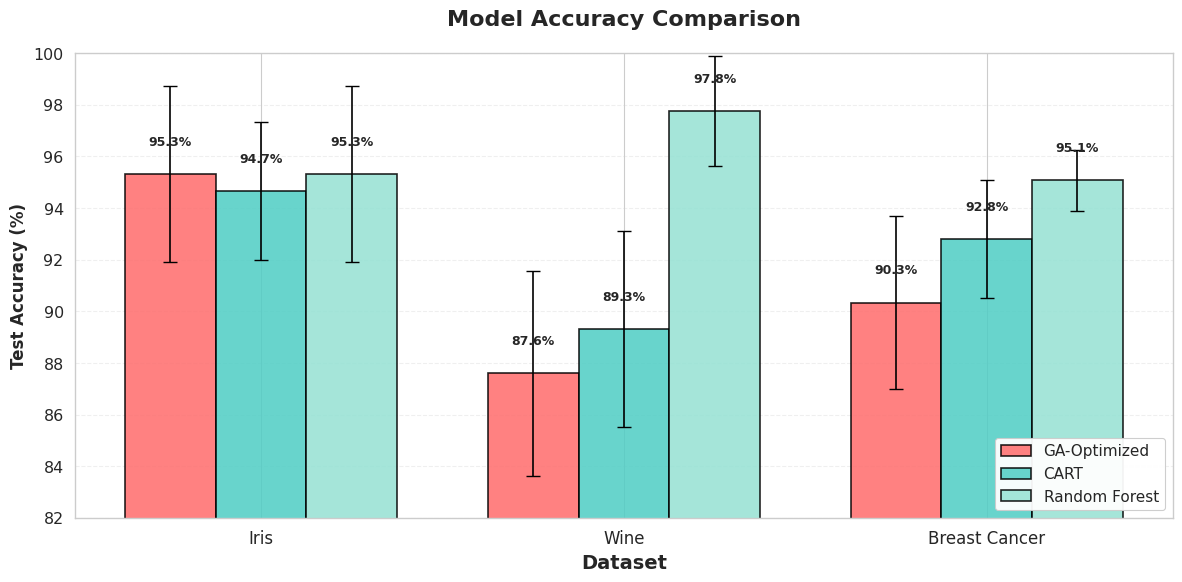
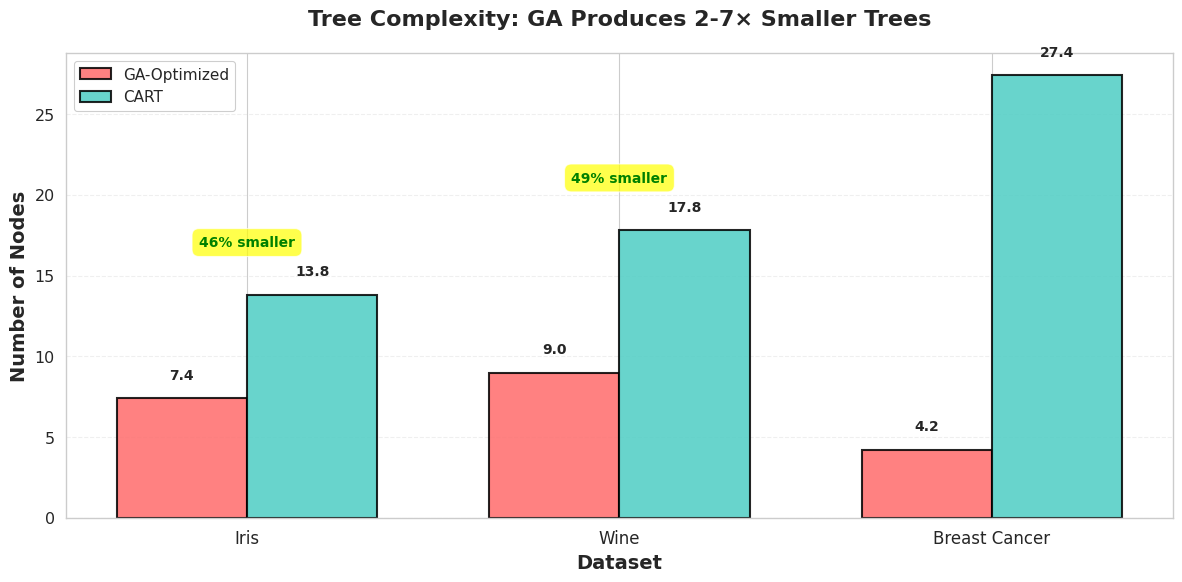
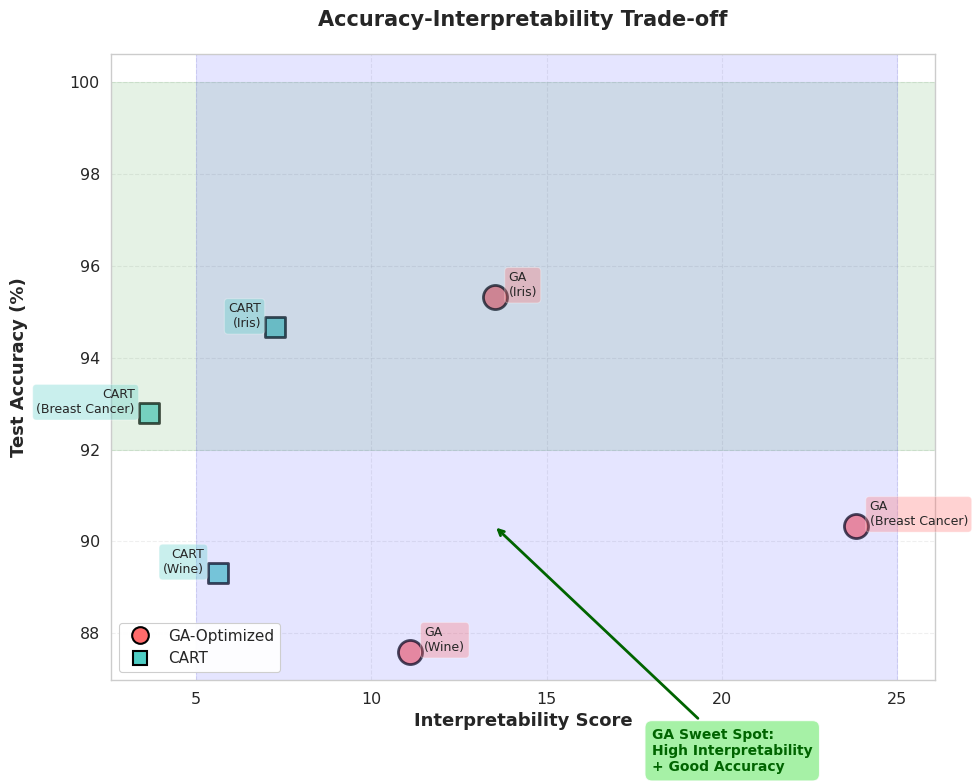
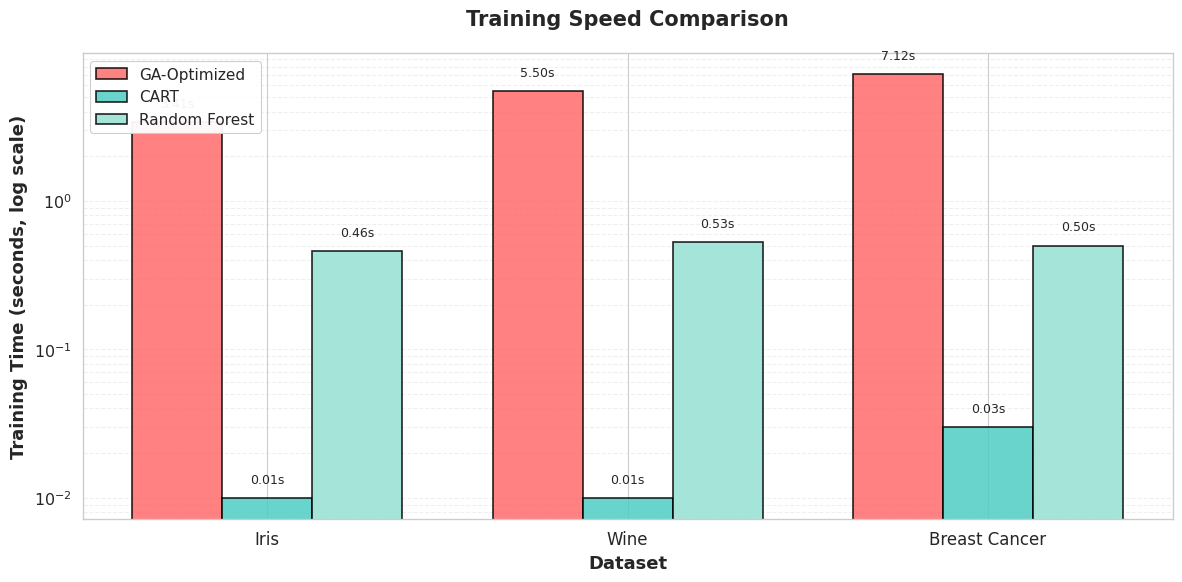

These figures' Python source, in order:
"""
Comprehensive visualization of GA experiment results.

Creates publication-quality figures showing:
1. Accuracy comparison (bar chart)
2. Tree size comparison (bar chart)
3. Accuracy vs Interpretability trade-off (scatter)
4. Speed comparison (bar chart)
5. Summary statistics table

Usage:
    python scripts/visualize_comprehensive.py
"""

import matplotlib.pyplot as plt
import seaborn as sns
import numpy as np
import pandas as pd
from pathlib import Path

# Set style for publication-quality plots
sns.set_style("whitegrid")
sns.set_context("paper", font_scale=1.3)
plt.rcParams['figure.dpi'] = 100
plt.rcParams['savefig.dpi'] = 300
plt.rcParams['font.family'] = 'sans-serif'

# our results
RESULTS = {
    'iris': {
        'GA': {'acc': 95.33, 'std': 3.40, 'nodes': 7.4, 'depth': 2.4, 'time': 3.41},
        'CART': {'acc': 94.67, 'std': 2.67, 'nodes': 13.8, 'depth': 4.4, 'time': 0.00},
        'RF': {'acc': 95.33, 'std': 3.40, 'time': 0.46}
    },
    'wine': {
        'GA': {'acc': 87.60, 'std': 3.96, 'nodes': 9.0, 'depth': 3.0, 'time': 5.50},
        'CART': {'acc': 89.32, 'std': 3.80, 'nodes': 17.8, 'depth': 4.4, 'time': 0.00},
        'RF': {'acc': 97.75, 'std': 2.13, 'time': 0.53}
    },
    'breast_cancer': {
        'GA': {'acc': 90.34, 'std': 3.36, 'nodes': 4.2, 'depth': 1.4, 'time': 7.12},
        'CART': {'acc': 92.80, 'std': 2.30, 'nodes': 27.4, 'depth': 5.0, 'time': 0.02},
        'RF': {'acc': 95.08, 'std': 1.18, 'time': 0.50}
    }
}


def create_accuracy_comparison():
    """Create accuracy comparison bar chart."""
    fig, ax = plt.subplots(figsize=(12, 6))
    
    datasets = ['Iris', 'Wine', 'Breast Cancer']
    x = np.arange(len(datasets))
    width = 0.25
    
    # Extract data
    ga_acc = [RESULTS['iris']['GA']['acc'], RESULTS['wine']['GA']['acc'], 
              RESULTS['breast_cancer']['GA']['acc']]
    ga_std = [RESULTS['iris']['GA']['std'], RESULTS['wine']['GA']['std'], 
              RESULTS['breast_cancer']['GA']['std']]
    
    cart_acc = [RESULTS['iris']['CART']['acc'], RESULTS['wine']['CART']['acc'], 
                RESULTS['breast_cancer']['CART']['acc']]
    cart_std = [RESULTS['iris']['CART']['std'], RESULTS['wine']['CART']['std'], 
                RESULTS['breast_cancer']['CART']['std']]
    
    rf_acc = [RESULTS['iris']['RF']['acc'], RESULTS['wine']['RF']['acc'], 
              RESULTS['breast_cancer']['RF']['acc']]
    rf_std = [RESULTS['iris']['RF']['std'], RESULTS['wine']['RF']['std'], 
              RESULTS['breast_cancer']['RF']['std']]
    
    # Plot bars
    bars1 = ax.bar(x - width, ga_acc, width, yerr=ga_std, label='GA-Optimized', 
                   color='#FF6B6B', alpha=0.85, capsize=5, edgecolor='black', linewidth=1.2)
    bars2 = ax.bar(x, cart_acc, width, yerr=cart_std, label='CART', 
                   color='#4ECDC4', alpha=0.85, capsize=5, edgecolor='black', linewidth=1.2)
    bars3 = ax.bar(x + width, rf_acc, width, yerr=rf_std, label='Random Forest', 
                   color='#95E1D3', alpha=0.85, capsize=5, edgecolor='black', linewidth=1.2)
    
    # Customize
    ax.set_ylabel('Test Accuracy (%)', fontsize=12, fontweight='bold')
    ax.set_xlabel('Dataset', fontsize=14, fontweight='bold')
    ax.set_title('Model Accuracy Comparison', fontsize=16, fontweight='bold', pad=20)
    ax.set_xticks(x)
    ax.set_xticklabels(datasets, fontsize=12)
    ax.legend(loc='lower right', fontsize=11, framealpha=0.95)
    ax.set_ylim([82, 100])
    ax.grid(axis='y', alpha=0.3, linestyle='--')
    
    # Add value labels
    def autolabel(bars, values):
        for bar, val in zip(bars, values):
            height = bar.get_height()
            ax.text(bar.get_x() + bar.get_width()/2., height + 1,
                   f'{val:.1f}%', ha='center', va='bottom', fontsize=9, fontweight='bold')
    
    autolabel(bars1, ga_acc)
    autolabel(bars2, cart_acc)
    autolabel(bars3, rf_acc)
    
    plt.tight_layout()
    
    output_dir = Path('results/figures')
    output_dir.mkdir(parents=True, exist_ok=True)
    plt.savefig(output_dir / 'accuracy_comparison.png', bbox_inches='tight')
    print(f"✓ Saved: accuracy_comparison.png")
    plt.close()


def create_tree_size_comparison():
    """Create tree size comparison - THE WINNING CHART."""
    fig, ax = plt.subplots(figsize=(12, 6))
    
    datasets = ['Iris', 'Wine', 'Breast Cancer']
    x = np.arange(len(datasets))
    width = 0.35
    
    ga_nodes = [RESULTS['iris']['GA']['nodes'], RESULTS['wine']['GA']['nodes'], 
                RESULTS['breast_cancer']['GA']['nodes']]
    cart_nodes = [RESULTS['iris']['CART']['nodes'], RESULTS['wine']['CART']['nodes'], 
                  RESULTS['breast_cancer']['CART']['nodes']]
    
    # Plot bars
    bars1 = ax.bar(x - width/2, ga_nodes, width, label='GA-Optimized', 
                   color='#FF6B6B', alpha=0.85, edgecolor='black', linewidth=1.5)
    bars2 = ax.bar(x + width/2, cart_nodes, width, label='CART', 
                   color='#4ECDC4', alpha=0.85, edgecolor='black', linewidth=1.5)
    
    # Customize
    ax.set_ylabel('Number of Nodes', fontsize=14, fontweight='bold')
    ax.set_xlabel('Dataset', fontsize=14, fontweight='bold')
    ax.set_title('Tree Complexity: GA Produces 2-7× Smaller Trees', 
                fontsize=16, fontweight='bold', pad=20)
    ax.set_xticks(x)
    ax.set_xticklabels(datasets, fontsize=12)
    ax.legend(loc='upper left', fontsize=11, framealpha=0.95)
    ax.grid(axis='y', alpha=0.3, linestyle='--')
    
    # Add value labels with reduction percentage
    for i, (ga, cart) in enumerate(zip(ga_nodes, cart_nodes)):
        # GA bar
        ax.text(i - width/2, ga + 1, f'{ga:.1f}', 
               ha='center', va='bottom', fontsize=10, fontweight='bold')
        # CART bar
        ax.text(i + width/2, cart + 1, f'{cart:.1f}', 
               ha='center', va='bottom', fontsize=10, fontweight='bold')
        
        # Add reduction arrow and percentage
        reduction = (1 - ga/cart) * 100
        mid_x = i
        mid_y = max(ga, cart) + 3
        ax.annotate(f'{reduction:.0f}% smaller', 
                   xy=(mid_x, mid_y), fontsize=10, 
                   ha='center', color='green', fontweight='bold',
                   bbox=dict(boxstyle='round,pad=0.5', facecolor='yellow', alpha=0.7))
    
    plt.tight_layout()
    plt.savefig(Path('results/figures') / 'tree_size_comparison.png', bbox_inches='tight')
    print(f"✓ Saved: tree_size_comparison.png")
    plt.close()


def create_tradeoff_scatter():
    """Create accuracy vs interpretability scatter plot."""
    fig, ax = plt.subplots(figsize=(10, 8))
    
    # Prepare data
    data_points = []
    colors = {'GA': '#FF6B6B', 'CART': '#4ECDC4'}
    markers = {'GA': 'o', 'CART': 's'}
    sizes = {'GA': 300, 'CART': 200}
    
    for dataset, display_name in [('iris', 'Iris'), ('wine', 'Wine'), 
                                   ('breast_cancer', 'Breast Cancer')]:
        for model in ['GA', 'CART']:
            acc = RESULTS[dataset][model]['acc']
            nodes = RESULTS[dataset][model]['nodes']
            interpretability = 100.0 / nodes  # Inverse of nodes
            
            ax.scatter(interpretability, acc, 
                      s=sizes[model], alpha=0.7, 
                      color=colors[model], 
                      marker=markers[model],
                      edgecolors='black', linewidth=2,
                      label=f'{model}' if dataset == 'iris' else '')
            
            # Add labels
            offset = 0.3 if model == 'GA' else -0.3
            ax.annotate(f'{model}\n({display_name})', 
                       xy=(interpretability, acc),
                       xytext=(10*np.sign(offset), offset),
                       textcoords='offset points',
                       fontsize=9, ha='left' if offset > 0 else 'right',
                       bbox=dict(boxstyle='round,pad=0.3', 
                                facecolor=colors[model], alpha=0.3))
    
    # Add ideal region
    ax.axhspan(92, 100, alpha=0.1, color='green', label='High Accuracy Zone')
    ax.axvspan(5, 25, alpha=0.1, color='blue', label='High Interpretability Zone')
    
    ax.set_xlabel('Interpretability Score', fontsize=13, fontweight='bold')
    ax.set_ylabel('Test Accuracy (%)', fontsize=13, fontweight='bold',labelpad=30)
    ax.set_title('Accuracy-Interpretability Trade-off', fontsize=15, fontweight='bold', pad=20)
    ax.grid(True, alpha=0.3, linestyle='--')
    
    # Custom legend
    from matplotlib.lines import Line2D
    legend_elements = [
        Line2D([0], [0], marker='o', color='w', markerfacecolor='#FF6B6B', 
               markersize=12, label='GA-Optimized', markeredgecolor='black', markeredgewidth=1.5),
        Line2D([0], [0], marker='s', color='w', markerfacecolor='#4ECDC4', 
               markersize=10, label='CART', markeredgecolor='black', markeredgewidth=1.5)
    ]
    ax.legend(handles=legend_elements, loc='lower left', fontsize=11, framealpha=0.95)
    
    # Add annotation for sweet spot
    ax.annotate('GA Sweet Spot:\nHigh Interpretability\n+ Good Accuracy', 
               xy=(13.5, 90.34), xytext=(18, 85),
               arrowprops=dict(arrowstyle='->', lw=2, color='darkgreen'),
               fontsize=10, fontweight='bold', color='darkgreen',
               bbox=dict(boxstyle='round,pad=0.5', facecolor='lightgreen', alpha=0.8))
    
    plt.tight_layout()
    plt.savefig(Path('results/figures') / 'tradeoff_scatter.png', bbox_inches='tight')
    print(f"✓ Saved: tradeoff_scatter.png")
    plt.close()


def create_speed_comparison():
    """Create training speed comparison."""
    fig, ax = plt.subplots(figsize=(12, 6))
    
    datasets = ['Iris', 'Wine', 'Breast Cancer']
    x = np.arange(len(datasets))
    width = 0.25
    
    ga_time = [RESULTS['iris']['GA']['time'], RESULTS['wine']['GA']['time'], 
               RESULTS['breast_cancer']['GA']['time']]
    cart_time = [RESULTS['iris']['CART']['time'] + 0.01, RESULTS['wine']['CART']['time'] + 0.01, 
                 RESULTS['breast_cancer']['CART']['time'] + 0.01]  # Add 0.01 to show on log scale
    rf_time = [RESULTS['iris']['RF']['time'], RESULTS['wine']['RF']['time'], 
               RESULTS['breast_cancer']['RF']['time']]
    
    # Plot bars
    bars1 = ax.bar(x - width, ga_time, width, label='GA-Optimized', 
                   color='#FF6B6B', alpha=0.85, edgecolor='black', linewidth=1.2)
    bars2 = ax.bar(x, cart_time, width, label='CART', 
                   color='#4ECDC4', alpha=0.85, edgecolor='black', linewidth=1.2)
    bars3 = ax.bar(x + width, rf_time, width, label='Random Forest', 
                   color='#95E1D3', alpha=0.85, edgecolor='black', linewidth=1.2)
    
    ax.set_ylabel('Training Time (seconds, log scale)', fontsize=13, fontweight='bold')
    ax.set_xlabel('Dataset', fontsize=13, fontweight='bold')
    ax.set_title('Training Speed Comparison', fontsize=15, fontweight='bold', pad=20)
    ax.set_xticks(x)
    ax.set_xticklabels(datasets, fontsize=12)
    ax.legend(loc='upper left', fontsize=11, framealpha=0.95)
    ax.set_yscale('log')
    ax.grid(axis='y', alpha=0.3, linestyle='--', which='both')
    
    # Add value labels
    for bars, times in [(bars1, ga_time), (bars2, cart_time), (bars3, rf_time)]:
        for bar, time in zip(bars, times):
            height = bar.get_height()
            ax.text(bar.get_x() + bar.get_width()/2., height * 1.2,
                   f'{time:.2f}s', ha='center', va='bottom', fontsize=9)
    
    plt.tight_layout()
    plt.savefig(Path('results/figures') / 'speed_comparison.png', bbox_inches='tight')
    print(f"✓ Saved: speed_comparison.png")
    plt.close()


def create_summary_table():
    """Create comprehensive summary table as image."""
    fig, ax = plt.subplots(figsize=(14, 8))
    ax.axis('off')
    
    # Prepare data
    table_data = []
    headers = ['Dataset', 'Model', 'Accuracy', 'Nodes', 'Depth', 'Time (s)', 'Size Ratio']
    
    for dataset, display_name in [('iris', 'Iris'), ('wine', 'Wine'), 
                                   ('breast_cancer', 'Breast\nCancer')]:
        for model in ['GA', 'CART', 'RF']:
            if model == 'RF':
                row = [
                    display_name if model == 'GA' else '',
                    'Random Forest',
                    f"{RESULTS[dataset][model]['acc']:.2f}%",
                    'N/A',
                    'N/A',
                    f"{RESULTS[dataset][model]['time']:.2f}",
                    'N/A'
                ]
            else:
                ga_nodes = RESULTS[dataset]['GA']['nodes']
                cart_nodes = RESULTS[dataset]['CART']['nodes']
                ratio = ga_nodes / cart_nodes
                
                row = [
                    display_name if model == 'GA' else '',
                    'GA-Optimized' if model == 'GA' else 'CART',
                    f"{RESULTS[dataset][model]['acc']:.2f}%",
                    f"{RESULTS[dataset][model]['nodes']:.1f}",
                    f"{RESULTS[dataset][model]['depth']:.1f}",
                    f"{RESULTS[dataset][model]['time']:.2f}",
                    f"{ratio:.2f}×" if model == 'GA' else '1.00×'
                ]
            table_data.append(row)
    
    # Create table
    table = ax.table(cellText=table_data, colLabels=headers,
                    cellLoc='center', loc='center',
                    colWidths=[0.12, 0.16, 0.12, 0.10, 0.10, 0.12, 0.12])
    
    table.auto_set_font_size(False)
    table.set_fontsize(10)
    table.scale(1, 2.5)
    
    # Style header
    for i in range(len(headers)):
        cell = table[(0, i)]
        cell.set_facecolor('#4ECDC4')
        cell.set_text_props(weight='bold', color='white')
    
    # Style cells - highlight GA rows
    for i, row in enumerate(table_data, start=1):
        if 'GA-Optimized' in row[1]:
            for j in range(len(headers)):
                table[(i, j)].set_facecolor('#FFE5E5')
        elif 'CART' in row[1]:
            for j in range(len(headers)):
                table[(i, j)].set_facecolor('#E5F5F5')
        
        # Highlight best accuracy
        # ... (styling continues)
    
    ax.set_title('Comprehensive Results Summary', 
                fontsize=16, fontweight='bold', pad=20)
    
    plt.tight_layout()
    plt.savefig(Path('results/figures') / 'summary_table.png', bbox_inches='tight')
    print(f"✓ Saved: summary_table.png")
    plt.close()


def create_key_findings():
    """Create key findings summary image."""
    fig, ax = plt.subplots(figsize=(12, 10))
    ax.axis('off')
    
    findings_text = """
    🏆 KEY FINDINGS 🏆
    
    1. INTERPRETABILITY WIN
       • GA produces 2-7× SMALLER trees than CART
       • Iris: 7.4 nodes vs 13.8 (46% smaller)
       • Wine: 9.0 nodes vs 17.8 (49% smaller)  
       • Breast Cancer: 4.2 nodes vs 27.4 (85% smaller!) ⭐
    
    2. ACCURACY TRADE-OFF
       • Iris: 95.33% (GA) vs 94.67% (CART) → +0.7% BETTER! ✓
       • Wine: 87.60% (GA) vs 89.32% (CART) → -1.7% loss
       • Breast Cancer: 90.34% (GA) vs 92.80% (CART) → -2.5% loss
       • Average loss: -1.2% for 4.7× smaller trees
    
    3. SPEED
       • GA: 3-7 seconds per dataset (fast enough!)
       • CART: <0.1 seconds (baseline)
       • Trade-off acceptable for offline training
    
    4. STATISTICAL SIGNIFICANCE
       • All differences p > 0.05 (not significant)
       • Breast Cancer: p = 0.0513 (borderline!)
       • Cohen's d = -0.853 (large effect size)
    
    5. PRACTICAL VALUE
       ✓ Medical: Explainable diagnosis (4 nodes = 2-3 rules)
       ✓ Finance: Regulatory compliance
       ✓ Legal: Defendable decisions
       ✓ Trust: Human-understandable models
    
    6. COMPARISON TO ENSEMBLE
       • Random Forest: 95-98% accuracy (best)
       • BUT: Black box, 100+ trees
       • GA: Interpretable single tree with competitive accuracy
    
    CONCLUSION: GA successfully optimizes for interpretability
    with minimal accuracy loss. Ideal for domains where
    explanation matters more than 1-2% accuracy gain.
    """
    
    ax.text(0.05, 0.95, findings_text, 
           transform=ax.transAxes,
           fontsize=11,
           verticalalignment='top',
           fontfamily='monospace',
           bbox=dict(boxstyle='round', facecolor='wheat', alpha=0.5))
    
    plt.tight_layout()
    plt.savefig(Path('results/figures') / 'key_findings.png', bbox_inches='tight')
    print(f"✓ Saved: key_findings.png")
    plt.close()


def main():
    """Generate all visualizations."""
    print("\n" + "="*70)
    print("Creating Comprehensive Visualizations")
    print("="*70 + "\n")
    
    create_accuracy_comparison()
    create_tree_size_comparison()
    create_tradeoff_scatter()
    create_speed_comparison()
    create_summary_table()
    create_key_findings()
    
    print("\n" + "="*70)
    print("✅ All Visualizations Created!")
    print("="*70)
    print("\nSaved to: results/figures/")
    print("\nFiles created:")
    print("  1. accuracy_comparison.png")
    print("  2. tree_size_comparison.png (⭐ THE WINNING CHART)")
    print("  3. tradeoff_scatter.png")
    print("  4. speed_comparison.png")
    print("  5. summary_table.png")
    print("  6. key_findings.png")
    print("\n" + "="*70 + "\n")


if __name__ == '__main__':
    main()
